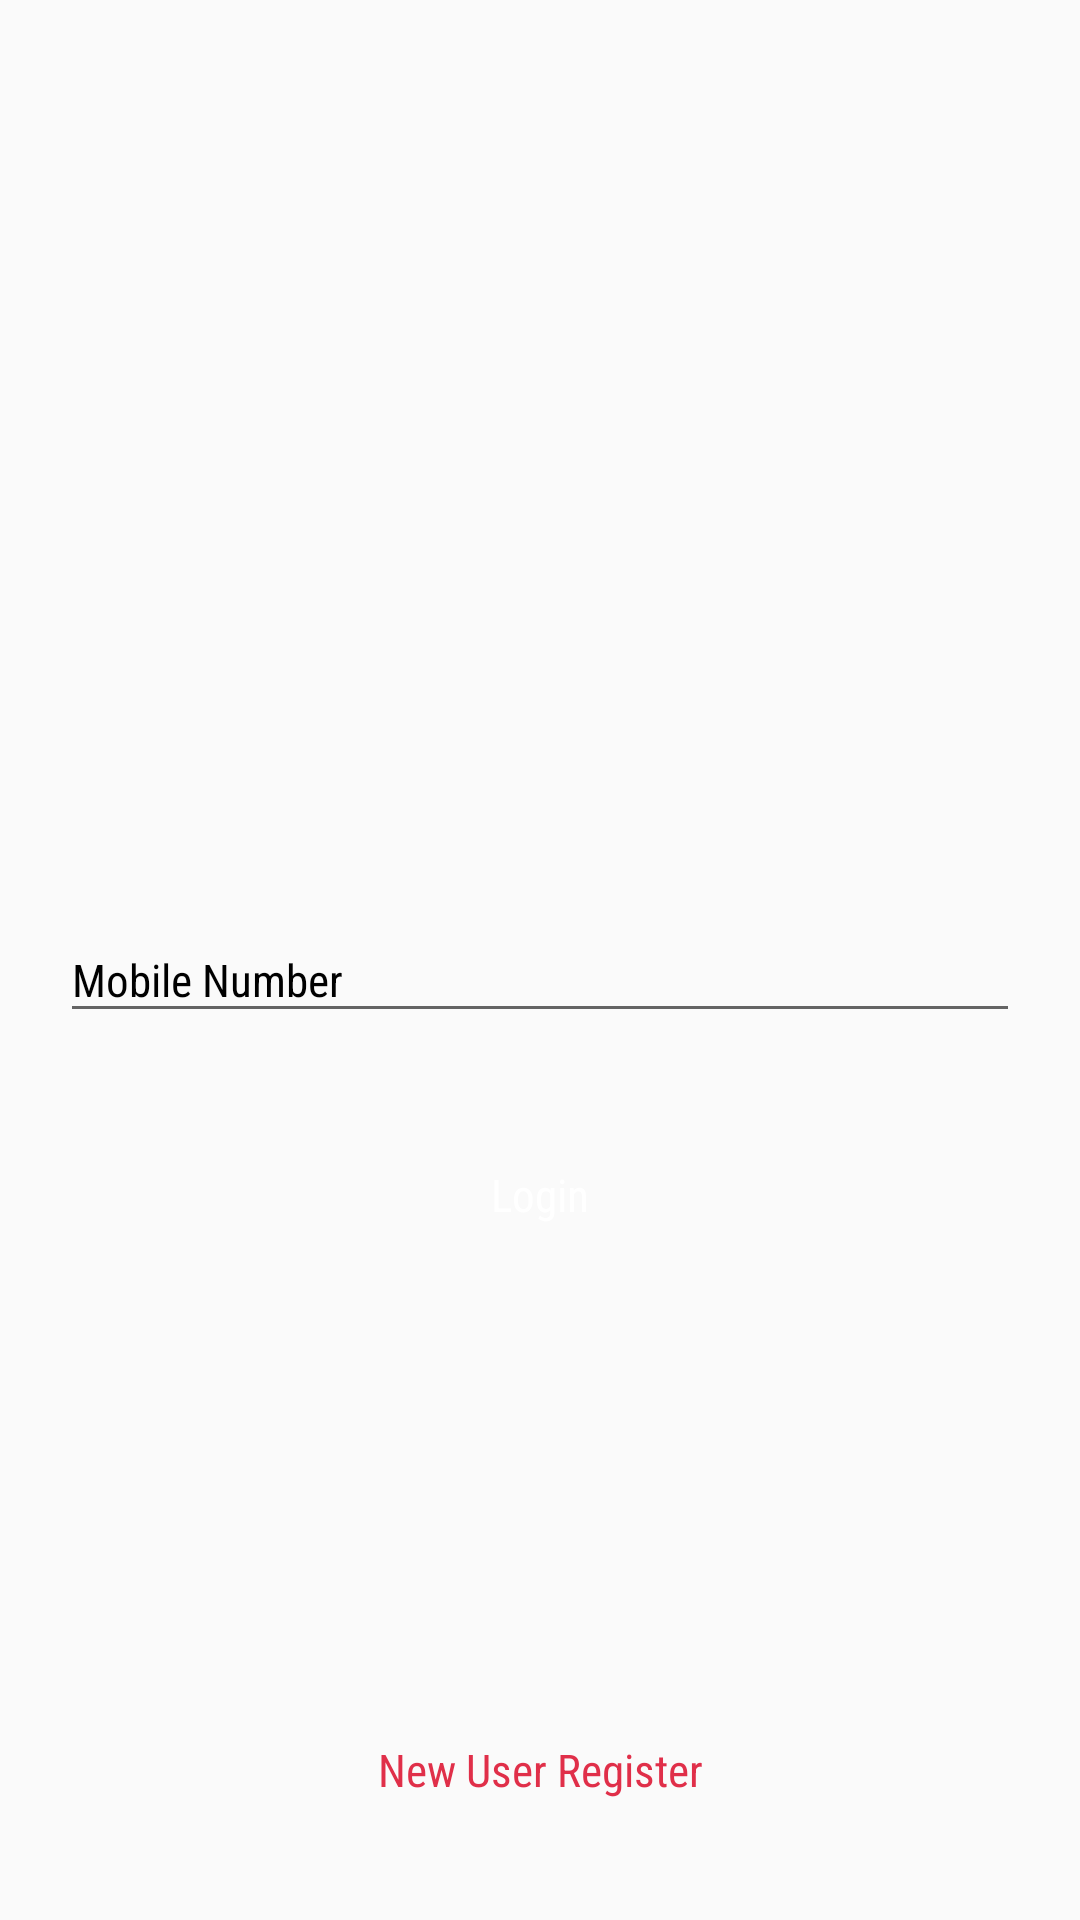

The Android layout XML behind this screen, and the referenced resources:
<!-- AndroidManifest.xml: application theme AppTheme.NoActionBar -->
<!-- res/layout/activity_signin.xml -->
<?xml version="1.0" encoding="utf-8"?>

<android.support.constraint.ConstraintLayout xmlns:android="http://schemas.android.com/apk/res/android"
    xmlns:app="http://schemas.android.com/apk/res-auto"
    android:layout_width="match_parent"
    android:layout_height="match_parent"
    android:padding="20dp">

    <android.support.design.widget.TextInputLayout
        android:id="@+id/etPhoneLay"
        android:layout_width="match_parent"
        android:layout_height="wrap_content"
        android:textColorHint="#000000"
        app:layout_constraintBottom_toBottomOf="parent"
        app:layout_constraintEnd_toEndOf="parent"
        app:layout_constraintStart_toStartOf="parent"
        app:layout_constraintTop_toTopOf="parent">

        <android.support.design.widget.TextInputEditText
            android:id="@+id/etPhone"
            android:layout_width="match_parent"
            android:layout_height="match_parent"
            android:fontFamily="sans-serif-condensed"
            android:hint="Mobile Number"
            android:inputType="phone"
            android:maxLength="10"
            android:textColor="#000000"
            android:textSize="15sp" />
    </android.support.design.widget.TextInputLayout>

    <TextView
        android:id="@+id/txt_register"
        android:layout_width="wrap_content"
        android:layout_height="wrap_content"
        android:fontFamily="sans-serif-condensed"
        android:padding="20dp"
        android:text="New User Register"
        android:textColor="@color/colorAccent"
        android:textSize="15sp"
        app:layout_constraintBottom_toBottomOf="parent"
        app:layout_constraintEnd_toEndOf="parent"
        app:layout_constraintStart_toStartOf="parent" />

    <Button
        android:id="@+id/btn_login"
        android:layout_width="match_parent"
        android:layout_height="wrap_content"
        android:layout_marginLeft="30dp"
        android:layout_marginTop="30dp"
        android:layout_marginRight="30dp"
        android:background="@drawable/btn_round_corner_red"
        android:fontFamily="sans-serif-condensed"
        android:padding="10dp"
        android:text="Login"
        android:textAlignment="center"
        android:textAllCaps="false"
        android:textColor="@android:color/white"
        android:textSize="15sp"
        app:layout_constraintEnd_toEndOf="parent"
        app:layout_constraintStart_toStartOf="parent"
        app:layout_constraintTop_toBottomOf="@+id/etPhoneLay" />

    <ImageView
        android:id="@+id/imageView"
        android:layout_width="wrap_content"
        android:layout_height="wrap_content"
        android:layout_marginBottom="30dp"
        app:layout_constraintBottom_toTopOf="@+id/etPhoneLay"
        app:layout_constraintEnd_toEndOf="parent"
        app:layout_constraintStart_toStartOf="parent"
        app:srcCompat="@mipmap/logo_pink" />


</android.support.constraint.ConstraintLayout>
<!-- resources referenced by this layout -->
<resources>
  <color name="colorAccent">#e02f49</color>
  <style name="AppTheme.NoActionBar">
          <item name="windowActionBar">false</item>
          <item name="windowNoTitle">true</item>
      </style>
</resources>
